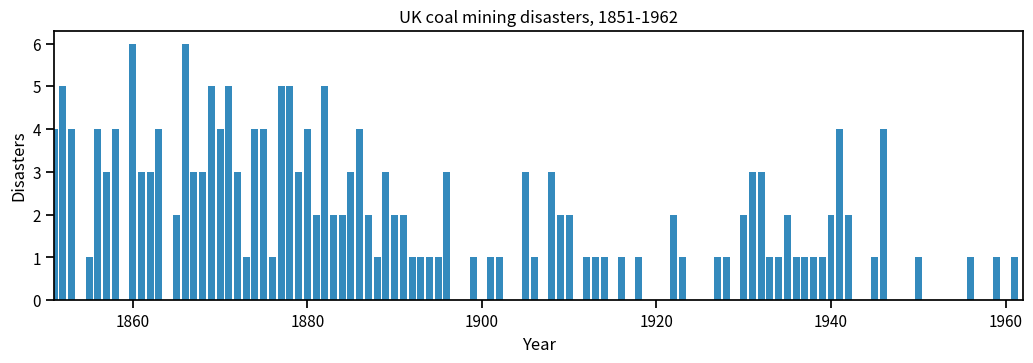
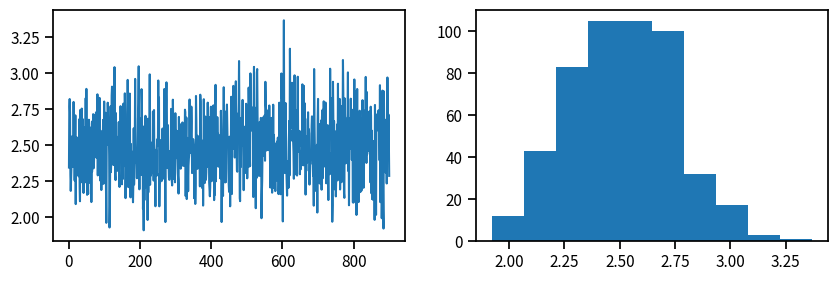
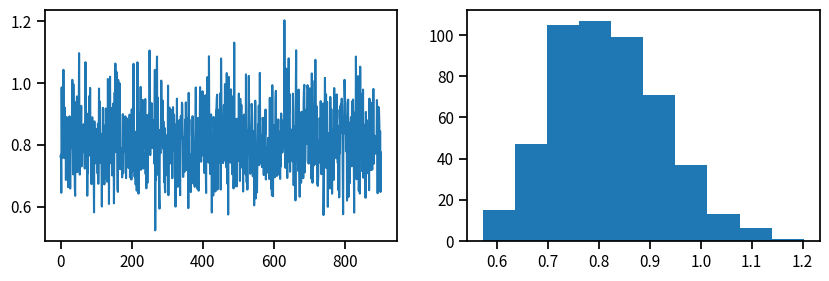
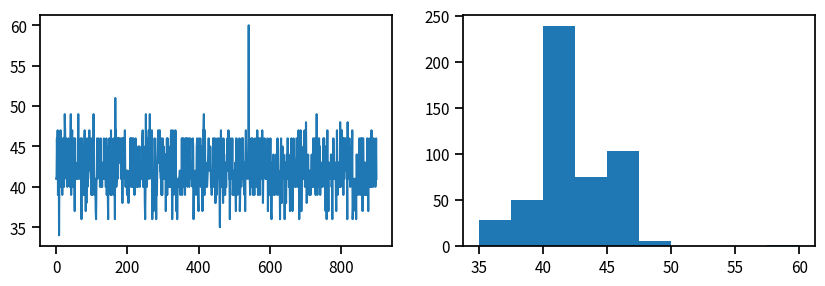
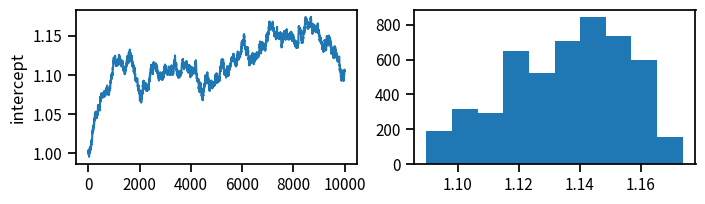
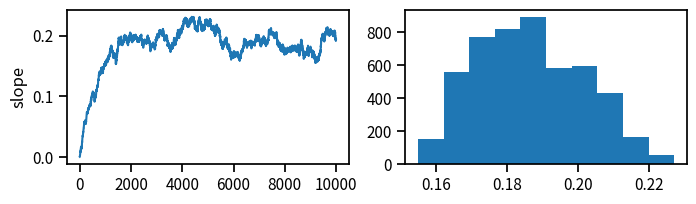
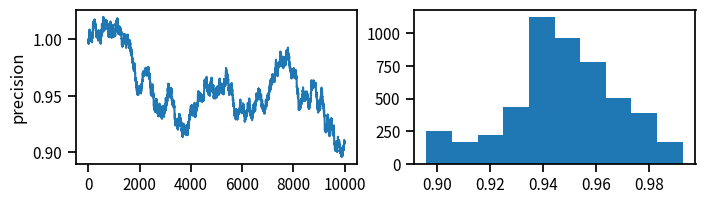
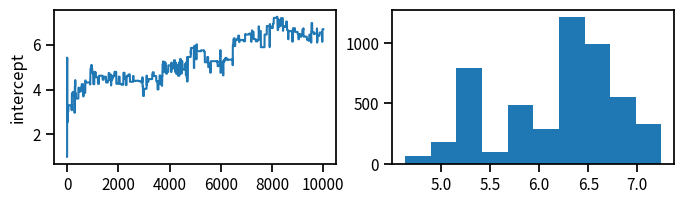
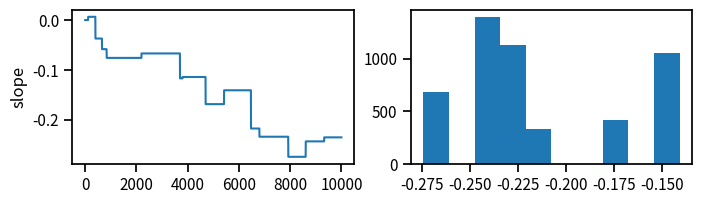
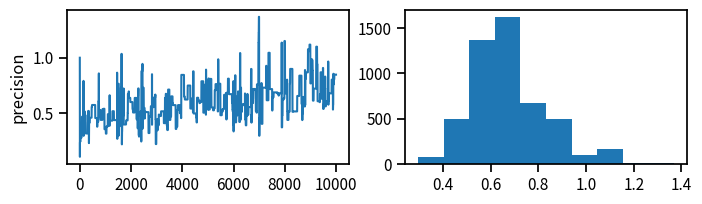

Reproduce these figures in Python, in order. (Note: this script raises an exception after producing the figures.)
import numpy as np

disasters_array = np.array([4, 5, 4, 0, 1, 4, 3, 4, 0, 6, 3, 3, 4, 0, 2, 6,
                         3, 3, 5, 4, 5, 3, 1, 4, 4, 1, 5, 5, 3, 4, 2, 5,
                         2, 2, 3, 4, 2, 1, 3, 2, 2, 1, 1, 1, 1, 3, 0, 0,
                         1, 0, 1, 1, 0, 0, 3, 1, 0, 3, 2, 2, 0, 1, 1, 1,
                         0, 1, 0, 1, 0, 0, 0, 2, 1, 0, 0, 0, 1, 1, 0, 2,
                         3, 3, 1, 1, 2, 1, 1, 1, 1, 2, 4, 2, 0, 0, 1, 4,
                         0, 0, 0, 1, 0, 0, 0, 0, 0, 1, 0, 0, 1, 0, 1])

%matplotlib inline
import matplotlib.pyplot as plt
import seaborn as sns
sns.set_context('notebook')

fig, ax = plt.subplots(figsize=(12.5, 3.5))
n_count_data = len(disasters_array)
ax.bar(np.arange(1851, 1962), disasters_array, color="#348ABD")
ax.set_xlabel("Year")
ax.set_ylabel("Disasters")
ax.set_title("UK coal mining disasters, 1851-1962")
ax.set_xlim(1851, 1962);

# Function to draw random gamma variate
rgamma = np.random.gamma

# Function to draw random categorical variate
rcategorical = lambda probs, n=None: np.array(probs).cumsum().searchsorted(np.random.sample(n))

dgamma = lambda lam, a, b: lam**(a-1) * np.exp(-b*lam)

alpha, beta = 1., 10

# Specify number of iterations
n_iterations = 1000

# Initialize trace of samples
lambda1, lambda2, tau = np.empty((3, n_iterations+1))

lambda1[0] = 6
lambda2[0] = 2
tau[0] = 50

# Sample from conditionals
for i in range(n_iterations):
    
    # Sample early mean
    lambda1[i+1] = rgamma(disasters_array[:int(tau[i])].sum() + alpha, 1./(tau[i] + beta))
    
    # Sample late mean
    lambda2[i+1] = rgamma(disasters_array[int(tau[i]):].sum() + alpha, 
                          1./(n_count_data - tau[i] + beta))
    
    # Sample changepoint
    p = np.array([dgamma(lambda1[i+1], disasters_array[:t].sum() + alpha, t + beta)*
             dgamma(lambda2[i+1], disasters_array[t:].sum() + alpha, n_count_data - t + beta)
             for t in range(n_count_data)])
    tau[i+1] = rcategorical(p/p.sum())


for samples in lambda1, lambda2, tau:
    fig, axes = plt.subplots(1, 2, figsize=(10, 3))
    axes[0].plot(samples[100:])
    axes[1].hist(samples[int(n_iterations/2):])

age = np.array([13, 14, 14,12, 9, 15, 10, 14, 9, 14, 13, 12, 9, 10, 15, 11, 
                15, 11, 7, 13, 13, 10, 9, 6, 11, 15, 13, 10, 9, 9, 15, 14, 
                14, 10, 14, 11, 13, 14, 10])
price = np.array([2950, 2300, 3900, 2800, 5000, 2999, 3950, 2995, 4500, 2800, 
                  1990, 3500, 5100, 3900, 2900, 4950, 2000, 3400, 8999, 4000, 
                  2950, 3250, 3950, 4600, 4500, 1600, 3900, 4200, 6500, 3500, 
                  2999, 2600, 3250, 2500, 2400, 3990, 4600, 450,4700])/1000.

from scipy.stats import gamma, norm
dgamma = gamma.logpdf
dnorm = norm.logpdf

def calc_posterior(a, b, t, y=price, x=age):
    # Calculate joint posterior, given values for a, b and t

    # Priors on a,b
    logp = dnorm(a, 0, 10000) + dnorm(b, 0, 10000)
    # Prior on t
    logp += dgamma(t, 0.001, 0.001)
    # Calculate mu
    mu = a + b*x
    # Data likelihood
    logp += sum(dnorm(y, mu, t**-0.5))
    
    return logp

rnorm = np.random.normal
runif = np.random.rand


def metropolis(n_iterations, initial_values, prop_var=1):

    n_params = len(initial_values)
            
    # Initial proposal standard deviations
    prop_sd = [prop_var]*n_params
    
    # Initialize trace for parameters
    trace = np.empty((n_iterations+1, n_params))
    
    # Set initial values
    trace[0] = initial_values
        
    # Calculate joint posterior for initial values
    current_log_prob = calc_posterior(*trace[0])
    
    # Initialize acceptance counts
    accepted = [0]*n_params
    
    for i in range(n_iterations):
    
        if not i%1000: print('Iteration %i' % i)
    
        # Grab current parameter values
        current_params = trace[i]
    
        for j in range(n_params):
    
            # Get current value for parameter j
            p = trace[i].copy()
    
            # Propose new value
            if j==2:
                # Ensure tau is positive
                theta = np.exp(rnorm(np.log(current_params[j]), prop_sd[j]))
            else:
                theta = rnorm(current_params[j], prop_sd[j])
            
            # Insert new value 
            p[j] = theta
    
            # Calculate log posterior with proposed value
            proposed_log_prob = calc_posterior(*p)
    
            # Log-acceptance rate
            alpha = proposed_log_prob - current_log_prob
    
            # Sample a uniform random variate
            u = runif()
    
            # Test proposed value
            if np.log(u) < alpha:
                # Accept
                trace[i+1,j] = theta
                current_log_prob = proposed_log_prob
                accepted[j] += 1
            else:
                # Reject
                trace[i+1,j] = trace[i,j]
                
    return trace, accepted

n_iter = 10000
trace, acc = metropolis(n_iter, (1,0,1), 0.001)

np.array(acc, float)/n_iter

for param, samples in zip(['intercept', 'slope', 'precision'], trace.T):
    fig, axes = plt.subplots(1, 2, figsize=(8, 2))
    axes[0].plot(samples)
    axes[0].set_ylabel(param)
    axes[1].hist(samples[int(n_iter/2):])

trace_hivar, acc = metropolis(n_iter, (1,0,1), 10)

np.array(acc, float)/n_iter

for param, samples in zip(['intercept', 'slope', 'precision'], trace_hivar.T):
    fig, axes = plt.subplots(1, 2, figsize=(8, 2))
    axes[0].plot(samples)
    axes[0].set_ylabel(param)
    axes[1].hist(samples[int(n_iter/2):])

# Write your answer here

trace_tuned, acc = metropolis_tuned(n_iter, (1,0,1))

np.array(acc, float)/1000

for param, samples in zip(['intercept', 'slope', 'precision'], trace_tuned.T):
    fig, axes = plt.subplots(1, 2, figsize=(8, 2))
    axes[0].plot(samples)
    axes[0].set_ylabel(param)
    axes[1].hist(samples[int(len(samples)/2):])

plt.plot(age, price, 'bo')
plt.xlabel('age (years)'); plt.ylabel('price ($1000\'s)')
xvals = np.linspace(age.min(), age.max())
for i in range(50):
    b0,b1,tau = trace_tuned[np.random.randint(0, 1000)]
    plt.plot(xvals, b0 + b1*xvals, 'r-', alpha=0.2)

# Log dose in each group
log_dose = [-.86, -.3, -.05, .73]

# Sample size in each group
n = 5

# Outcomes
deaths = [0, 1, 3, 5]

# Write your answer here

def step_out(func, x0, y, w, m=np.inf):
    """
    func: target function (evaluates at x)
    x0: current value of x
    y: y-value that defines slice
    w: estimate of slice width
    m: factor limiting interval to size m*w (defaults to infinity)
    
    Returns end points of a sampling interval for slice at y
    """

    left = x0 - w*np.random.random()
    right = left + w
    
    i = np.floor(m*np.random.random())
    j = (m-1) - i
    
    while (i > 0) and (y < func(left)):
        left -= w
        i -= 1
        
    while (j > 0) and (y < func(right)):
        right += w
        j -= 1
        
    return left, right

from scipy.stats import gamma
gam = gamma(2, scale=1).pdf

xvals = np.linspace(0, 10)
plt.plot(xvals, gam(xvals))

x, y = 1, 0.03
l,r = step_out(gam, x, y, 1, 5)
plt.plot((l,r), (y,y), 'r-')

x, y = 1, 0.3
l,r = step_out(gam, x, y, 1, 5)
plt.plot((l,r), (y,y), 'm-')

def doubling(func, x0, y, w, p=10):
    """
    func: target function (evaluates at x)
    x0: current value of x
    y: y-value that defines slice
    w: estimate of slice width
    p: integer limiting interval to size m*w (defaults to infinity)
    
    Returns end points of a sampling interval for slice at y
    """

    left = x0 - w*np.random.random()
    right = left + w
    
    while (p > 0) and ((y < func(left)) or (y < func(right))):
        
        if np.random.random() < 0.5:
            
            left -= right - left
            
        else:
            
            right += right - left
            
        p -= 1
        
    return left, right

gam = gamma(2, scale=1).pdf

xvals = np.linspace(0, 10)
plt.plot(xvals, gam(xvals))

x, y = 1, 0.03
l,r = doubling(gam, x, y, 1)
plt.plot((l,r), (y,y), 'r-')

x, y = 1, 0.3
l,r = doubling(gam, x, y, 1)
plt.plot((l,r), (y,y), 'm-')

def shrink(func, x0, y, left, right, w):
    
    l, r = left, right
    
    while True:
    
        x1 = l + np.random.random()*(r - l)
        
        if (y < func(x1)) and check_value(x0, x1, l, r, y, func, w):
            return x1
        
        if x1 < x0:
            l = x1
        else:
            r = x1

def check_value(x0, x1, left, right, y, func, w):
    
    l, r = left, right
    
    m = (l + r)/2.
    
    differ = False
    
    while (r - l) > (1.1*w):
    
        if ((x0 < m) and (x1 >= m)) or ((x0 >= m) and (x1 < m)):
            # Intervals generated from new point likely different
            differ = True
            
        # Reduce interval
        if x1 < m:
            r = m
        else:
            l = m
            
        if differ and (y >= func(l)) and (y >= func(r)):
            # Point is not acceptable
            return False
    
    # If not rejected above, accept
    return True

uniform = np.random.uniform

def slice(n_iterations, logp, initial_values, w=1, tune=True):
    
    n_params = len(initial_values)
    
    # Initialize trace for parameters
    trace = np.empty((n_iterations+1, n_params))
    
    # Set initial values
    trace[0] = initial_values
    
    w_tune = []

    for i in range(n_iterations):
        
        if not i%1000: print('Iteration %i' % i)

        q = trace[i]
        q0 = q.copy()

        w = np.resize(w, len(q0))

        y = logp(*q0) - np.random.exponential()

        # Stepping out procedure
        ql = q0.copy()
        ql -= uniform(0, w)
        qr = q0.copy()
        qr = ql + w

        yl = logp(*ql)
        yr = logp(*qr)

        while((y < yl).all()):
            ql -= w
            yl = logp(*ql)

        while((y < yr).all()):
            qr += w
            yr = logp(*qr)
        
        while True:

            # Sample uniformly from slice
            qi = uniform(ql, qr)

            yi = logp(*qi)

            if yi > y:
                q = qi
                break
            elif (qi > q).all():
                qr = qi
            elif (qi < q).all():
                ql = qi

        if tune:
            # Tune sampler parameters
            w_tune.append(abs(q0 - q))
            w = 2 * sum(w_tune, 0) / len(w_tune)

        trace[i+1] = q
        
    return trace

n_iterations = 5000
trace = slice(n_iterations, calc_posterior, (1,0,1))

for param, samples in zip(['intercept', 'slope', 'precision'], trace.T):
    fig, axes = plt.subplots(1, 2, figsize=(8, 2))
    axes[0].plot(samples )
    axes[0].set_ylabel(param)
    axes[1].hist(samples[int(n_iterations/2):])

# Write your answer here